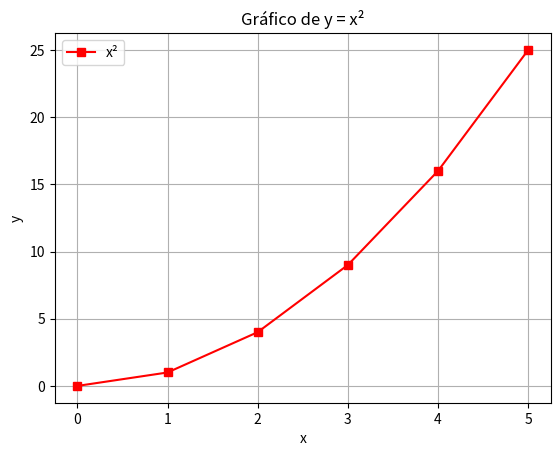

This figure's Python source:
import matplotlib.pyplot as plt

x = [0, 1, 2, 3, 4, 5]
y = [0, 1, 4, 9, 16, 25] # = x²
"""
marker='o' -> (circulo)
marker='*' -> (estrela)
marker='x' -> (letra X)
marker='s' -> (quadrado)
marker='d' -> (losango)
"""
plt.plot(x, y, marker='s', linestyle='-', color='r', label='x²')

plt.xlabel('x')
plt.ylabel('y')

plt.title('Gráfico de y = x²')
plt.legend()
plt.grid()

plt.show()